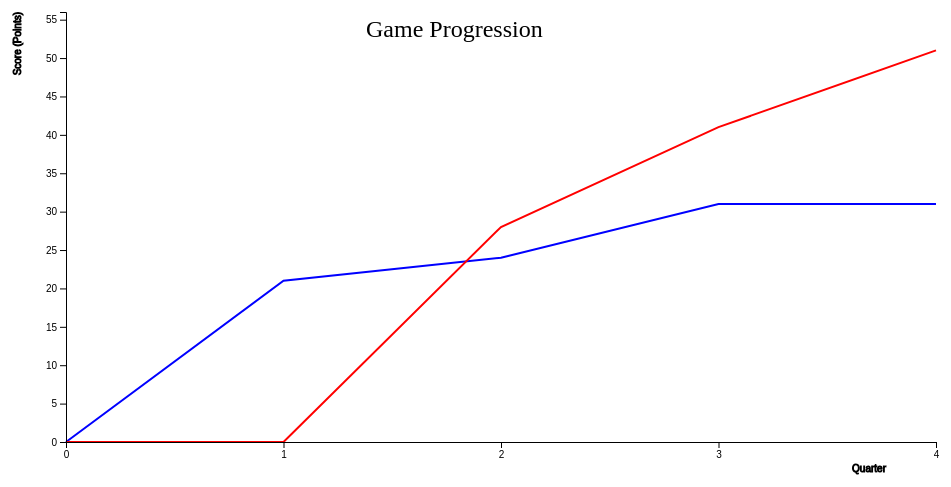
D3 v5 page, settled after 480 driven frames (8 s of simulated time); the page loaded 1 data file(s).



// set the dimensions and margins of the graph
var margin = {top: 20, right: 20, bottom: 50, left: 70},
    width = 960 - margin.left - margin.right,
    height = 500 - margin.top - margin.bottom;

// set the ranges
var x = d3.scaleLinear().range([0, width]);
var y = d3.scaleLinear().range([height, 0]);

// define the line
var valueline = d3.line()
    .x(function(d) { return x(d.quarter); })
    .y(function(d) { return y(d.score_texans); });
var valueline1 = d3.line()
    .x(function(d) { return x(d.quarter); })
    .y(function(d) { return y(d.score_chiefs); });

// append the svg obgect to the body of the page
// appends a 'group' element to 'svg'
// moves the 'group' element to the top left margin
var svg = d3.select("body").append("svg")
    .attr("width", width + margin.left + margin.right)
    .attr("height", height + margin.top + margin.bottom)
  .append("g")
    .attr("transform",
          "translate(" + margin.left + "," + margin.top + ")");

svg.append("text")
   .attr("transform", "translate(100,0)")
   .attr("x", 200)
   .attr("y", 25)
   .attr("font-size", "24px")
   .text("Game Progression")
  
// Get the data
d3.csv("divisional.csv").then(function(data) {


  // Scale the range of the data
  x.domain([0,4]);
  y.domain([0, 56]);

  // Add the valueline path.
  svg.append("path")
      .data([data])
      .attr("class", "line")
      .attr("d", valueline)
      .style("stroke", "blue");
  svg.append("path")
      .data([data])
      .attr("class", "line")
      .attr("d", valueline1)
      .style("stroke", "red");

  // Add the x Axis
  svg.append("g")
      .attr("transform", "translate(0," + height + ")")
      .call(d3.axisBottom(x).ticks(4))
      .append("text")
      .attr("y", height - 400)
      .attr("x", width - 50)
      .attr("text-anchor", "end")
      .style("stroke", "black")
      .text("Quarter");

  // Add the y Axis
  svg.append("g")
      .call(d3.axisLeft(y).ticks(8))
      .append("text")
      .attr("transform", "rotate(-90)")
      .attr("y", 6)
      .attr("dy", "-5.1em")
      .attr("text-anchor", "end")
      .style("stroke", "black")
      .text("Score (Points)");

});



### data: divisional.csv
quarter, score_titans, score_ravens, score_chiefs, score_texans, score_49ers, score_vikings, score_packers, score_seahawks
0, 0, 0, 0, 0, 0, 0, 0, 0
1, 7, 0, 0, 21, 7, 7, 7, 3
2, 14, 6, 28, 24, 14, 10, 21, 3
3, 28, 6, 41, 31, 24, 10, 28, 17
4, 28, 12, 51, 31, 27, 10, 28, 23